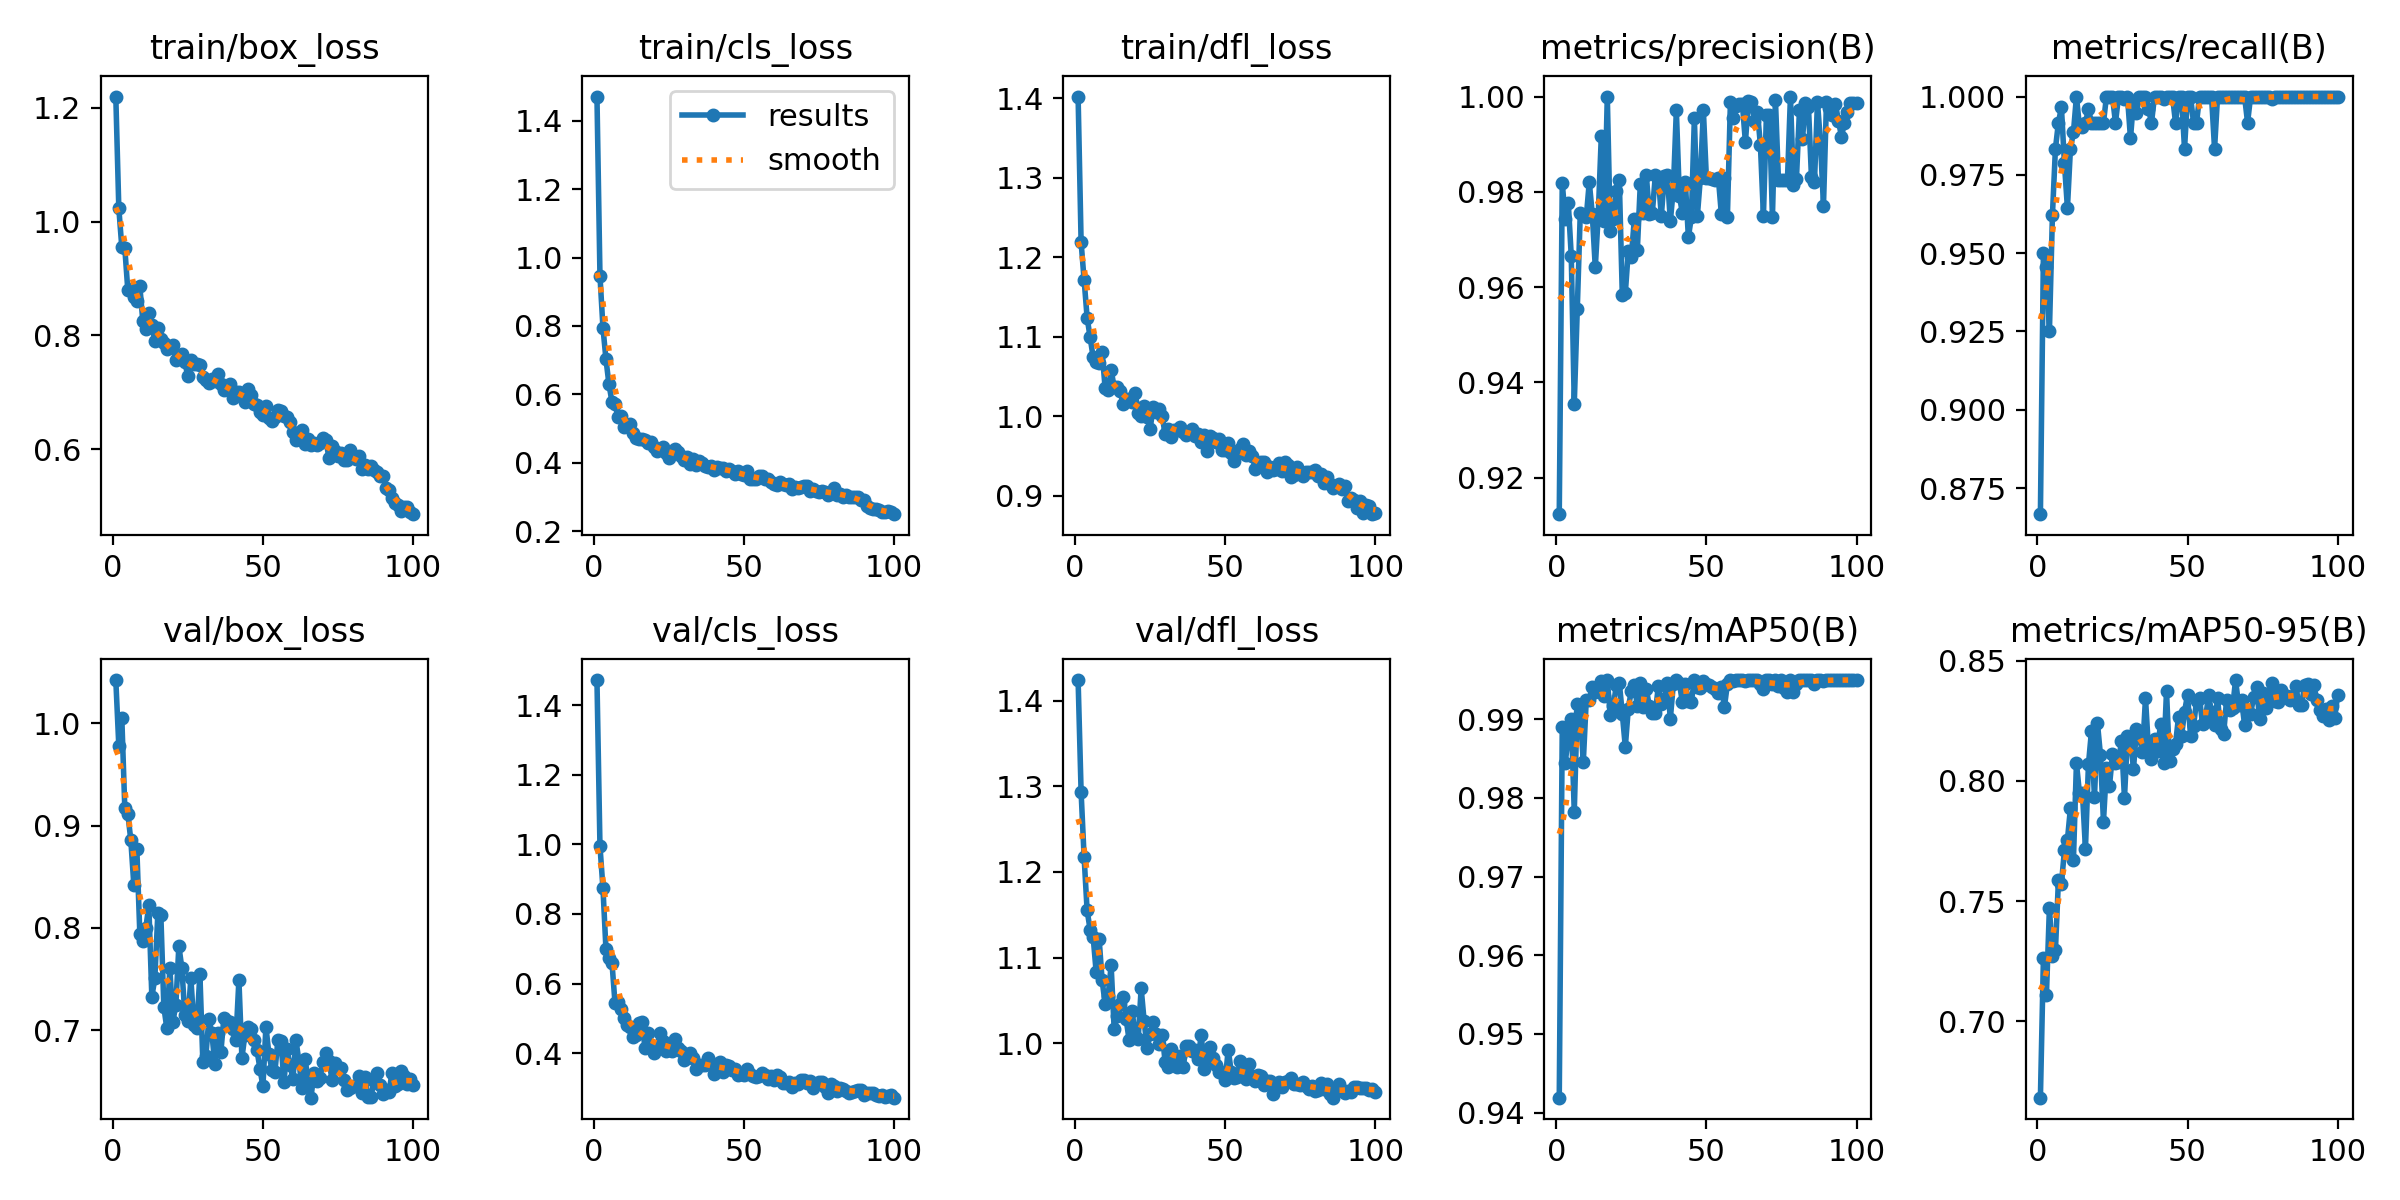

The table this chart was drawn from, first rows:
epoch, time, train/box_loss, train/cls_loss, train/dfl_loss, metrics/precision(B), metrics/recall(B), metrics/mAP50(B), metrics/mAP50-95(B), val/box_loss, val/cls_loss, val/dfl_loss, lr/pg0, lr/pg1, lr/pg2
1, 19.61, 1.22, 1.471, 1.402, 0.9123, 0.8667, 0.9419, 0.6682, 1.042, 1.472, 1.424, 0.0006556, 0.0006556, 0.0006556
2, 32.87, 1.024, 0.9472, 1.219, 0.9819, 0.95, 0.989, 0.7262, 0.978, 0.9953, 1.293, 0.001309, 0.001309, 0.001309
3, 45.72, 0.9551, 0.7946, 1.171, 0.9742, 0.9456, 0.9845, 0.7107, 1.005, 0.8741, 1.217, 0.00195, 0.00195, 0.00195
4, 58.45, 0.9534, 0.7024, 1.124, 0.9777, 0.925, 0.9879, 0.7473, 0.9168, 0.6982, 1.155, 0.001941, 0.001941, 0.001941
5, 71.26, 0.8796, 0.6291, 1.099, 0.9665, 0.962, 0.99, 0.727, 0.9117, 0.6725, 1.133, 0.001921, 0.001921, 0.001921
6, 84.05, 0.8821, 0.5778, 1.074, 0.9355, 0.9833, 0.9782, 0.7294, 0.8858, 0.6603, 1.125, 0.001901, 0.001901, 0.001901
7, 96.7, 0.867, 0.5719, 1.068, 0.9553, 0.9917, 0.992, 0.7586, 0.8421, 0.5452, 1.084, 0.001881, 0.001881, 0.001881
8, 109.5, 0.8599, 0.5336, 1.066, 0.9755, 0.9966, 0.9908, 0.7572, 0.8775, 0.5467, 1.122, 0.001861, 0.001861, 0.001861
9, 122.4, 0.8864, 0.5369, 1.08, 0.9751, 0.9787, 0.9845, 0.7711, 0.7944, 0.5277, 1.073, 0.001842, 0.001842, 0.001842
10, 135.2, 0.8251, 0.5029, 1.035, 0.9747, 0.9644, 0.9925, 0.7755, 0.7874, 0.5009, 1.046, 0.001822, 0.001822, 0.001822
11, 148, 0.8118, 0.5074, 1.033, 0.9821, 0.9833, 0.9925, 0.7886, 0.8001, 0.4801, 1.055, 0.001802, 0.001802, 0.001802
12, 160.8, 0.8401, 0.5117, 1.058, 0.9753, 0.9885, 0.9941, 0.7671, 0.8219, 0.4739, 1.091, 0.001782, 0.001782, 0.001782
13, 173.5, 0.8184, 0.4865, 1.037, 0.9641, 1, 0.9935, 0.8074, 0.7325, 0.448, 1.017, 0.001762, 0.001762, 0.001762
14, 186.4, 0.7909, 0.4713, 1.036, 0.9754, 0.9905, 0.9936, 0.7951, 0.7504, 0.4531, 1.031, 0.001743, 0.001743, 0.001743
15, 199.6, 0.8136, 0.47, 1.031, 0.9917, 0.9902, 0.9949, 0.7951, 0.8141, 0.4876, 1.045, 0.001723, 0.001723, 0.001723
16, 212.5, 0.7942, 0.4691, 1.015, 0.9738, 0.9917, 0.9929, 0.7717, 0.8126, 0.491, 1.054, 0.001703, 0.001703, 0.001703
17, 225.4, 0.787, 0.4665, 1.021, 1, 0.9959, 0.995, 0.8069, 0.7226, 0.4147, 1.028, 0.001683, 0.001683, 0.001683
18, 238.2, 0.7756, 0.4581, 1.022, 0.9718, 0.9917, 0.9905, 0.8206, 0.7015, 0.4569, 1.003, 0.001663, 0.001663, 0.001663
19, 251.1, 0.7797, 0.4598, 1.017, 0.9742, 0.9917, 0.9917, 0.7931, 0.7611, 0.4225, 1.038, 0.001644, 0.001644, 0.001644
20, 264.1, 0.7828, 0.4454, 1.029, 0.9801, 0.9917, 0.9943, 0.8241, 0.7078, 0.4003, 1.008, 0.001624, 0.001624, 0.001624
21, 277, 0.7561, 0.4351, 1.003, 0.9824, 0.9917, 0.9947, 0.8108, 0.7247, 0.4183, 1.005, 0.001604, 0.001604, 0.001604
22, 289.9, 0.7606, 0.439, 1.001, 0.9583, 0.9917, 0.9907, 0.7831, 0.7823, 0.4585, 1.064, 0.001584, 0.001584, 0.001584
23, 302.7, 0.7676, 0.4452, 1.013, 0.9587, 1, 0.9865, 0.8053, 0.7605, 0.4357, 1.026, 0.001564, 0.001564, 0.001564
24, 315.5, 0.7525, 0.4281, 0.9993, 0.9676, 1, 0.9914, 0.7978, 0.7144, 0.4056, 0.9939, 0.001545, 0.001545, 0.001545
25, 328.3, 0.7285, 0.4148, 0.9842, 0.9664, 1, 0.9937, 0.811, 0.7087, 0.4116, 1.011, 0.001525, 0.001525, 0.001525
26, 341.1, 0.7573, 0.4346, 1.011, 0.9742, 0.9917, 0.9944, 0.8077, 0.7507, 0.4062, 1.025, 0.001505, 0.001505, 0.001505
27, 353.9, 0.7507, 0.4412, 1.005, 0.9677, 0.9998, 0.9917, 0.8078, 0.7046, 0.4408, 1.011, 0.001485, 0.001485, 0.001485
28, 366.7, 0.7499, 0.43, 1.008, 0.9817, 1, 0.9946, 0.8166, 0.7024, 0.4159, 0.9986, 0.001465, 0.001465, 0.001465
29, 379.6, 0.7475, 0.4182, 0.9994, 0.9756, 0.9991, 0.9916, 0.793, 0.7551, 0.4076, 1.01, 0.001446, 0.001446, 0.001446
30, 392.5, 0.7274, 0.4073, 0.9769, 0.9835, 1, 0.9939, 0.8186, 0.6684, 0.3818, 0.978, 0.001426, 0.001426, 0.001426
31, 405.2, 0.7226, 0.4152, 0.9831, 0.9753, 0.9866, 0.9917, 0.818, 0.6751, 0.3867, 0.972, 0.001406, 0.001406, 0.001406
32, 417.9, 0.716, 0.395, 0.9733, 0.9756, 0.9986, 0.9909, 0.805, 0.7109, 0.4015, 0.9934, 0.001386, 0.001386, 0.001386
33, 430.6, 0.7242, 0.4099, 0.983, 0.9835, 0.9949, 0.9908, 0.8217, 0.6967, 0.3872, 0.9862, 0.001366, 0.001366, 0.001366
34, 443.3, 0.7195, 0.3929, 0.9823, 0.983, 1, 0.9943, 0.8181, 0.6664, 0.3554, 0.9718, 0.001347, 0.001347, 0.001347
35, 456, 0.7317, 0.4043, 0.9867, 0.9749, 1, 0.992, 0.8119, 0.6967, 0.3662, 0.985, 0.001327, 0.001327, 0.001327
36, 468.8, 0.7146, 0.3982, 0.9793, 0.9833, 1, 0.9926, 0.8345, 0.6787, 0.3667, 0.9721, 0.001307, 0.001307, 0.001307
37, 481.6, 0.7049, 0.3889, 0.9766, 0.9835, 0.9961, 0.9946, 0.8131, 0.7123, 0.3658, 0.9969, 0.001287, 0.001287, 0.001287
38, 494.3, 0.7092, 0.3882, 0.9802, 0.9739, 0.9917, 0.9901, 0.8093, 0.7084, 0.3854, 0.9972, 0.001267, 0.001267, 0.001267
39, 507.1, 0.7155, 0.3889, 0.9831, 0.9806, 1, 0.9945, 0.8175, 0.7083, 0.371, 0.9909, 0.001248, 0.001248, 0.001248
40, 519.8, 0.6894, 0.379, 0.9754, 0.9971, 1, 0.995, 0.8124, 0.7013, 0.3411, 0.9916, 0.001228, 0.001228, 0.001228
41, 532.5, 0.7008, 0.3859, 0.9769, 0.9792, 1, 0.9947, 0.8238, 0.6905, 0.3537, 0.9818, 0.001208, 0.001208, 0.001208
42, 545.2, 0.7006, 0.3833, 0.9671, 0.9756, 0.9992, 0.9922, 0.8076, 0.7491, 0.3736, 1.01, 0.001188, 0.001188, 0.001188
43, 557.9, 0.6939, 0.3853, 0.9758, 0.982, 1, 0.9945, 0.8374, 0.6728, 0.3457, 0.9704, 0.001168, 0.001168, 0.001168
44, 570.7, 0.6836, 0.3757, 0.9564, 0.9705, 1, 0.9923, 0.8084, 0.6952, 0.3658, 0.9828, 0.001149, 0.001149, 0.001149
45, 583.5, 0.7062, 0.3805, 0.9749, 0.9747, 1, 0.9923, 0.8135, 0.7028, 0.3636, 0.9957, 0.001129, 0.001129, 0.001129
46, 596.3, 0.6949, 0.3749, 0.9717, 0.9954, 0.9917, 0.995, 0.8153, 0.7008, 0.3505, 0.9832, 0.001109, 0.001109, 0.001109
47, 609, 0.6802, 0.3679, 0.9673, 0.975, 1, 0.9941, 0.8267, 0.6905, 0.356, 0.9747, 0.001089, 0.001089, 0.001089
48, 621.7, 0.6786, 0.3763, 0.9709, 0.9829, 1, 0.9939, 0.8185, 0.6806, 0.337, 0.9658, 0.001069, 0.001069, 0.001069
49, 634.5, 0.6662, 0.3658, 0.957, 0.9971, 0.9833, 0.9948, 0.8288, 0.6624, 0.3415, 0.9667, 0.00105, 0.00105, 0.00105
50, 647.2, 0.6601, 0.3635, 0.9572, 0.9829, 1, 0.9945, 0.8358, 0.6449, 0.3362, 0.9574, 0.00103, 0.00103, 0.00103
51, 660, 0.6755, 0.3745, 0.9655, 0.9829, 1, 0.9943, 0.8188, 0.7035, 0.3557, 0.9926, 0.00101, 0.00101, 0.00101
52, 672.7, 0.6546, 0.351, 0.9541, 0.9827, 0.9917, 0.9942, 0.8227, 0.6763, 0.3408, 0.9666, 0.0009902, 0.0009902, 0.0009902
53, 685.4, 0.6499, 0.3517, 0.943, 0.9824, 0.9917, 0.9938, 0.8334, 0.6614, 0.3346, 0.959, 0.0009704, 0.0009704, 0.0009704
54, 698.2, 0.657, 0.3521, 0.9547, 0.9828, 1, 0.9934, 0.8344, 0.6593, 0.3304, 0.9611, 0.0009506, 0.0009506, 0.0009506
55, 710.9, 0.6689, 0.3613, 0.9586, 0.9752, 1, 0.9942, 0.8236, 0.6907, 0.3358, 0.9794, 0.0009308, 0.0009308, 0.0009308
56, 723.6, 0.6665, 0.3609, 0.9653, 0.9829, 1, 0.9916, 0.8261, 0.6896, 0.3429, 0.9695, 0.000911, 0.000911, 0.000911
57, 736.4, 0.6591, 0.3511, 0.9507, 0.9747, 1, 0.9945, 0.8356, 0.649, 0.338, 0.9579, 0.0008912, 0.0008912, 0.0008912
58, 749.2, 0.6566, 0.3518, 0.9556, 0.9988, 1, 0.995, 0.8288, 0.6816, 0.325, 0.9758, 0.0008714, 0.0008714, 0.0008714
59, 761.9, 0.6476, 0.3435, 0.9502, 0.9956, 0.9833, 0.9948, 0.8232, 0.6659, 0.3356, 0.9614, 0.0008516, 0.0008516, 0.0008516
60, 774.7, 0.6308, 0.3364, 0.9335, 0.9981, 1, 0.995, 0.8344, 0.6523, 0.3232, 0.9557, 0.0008318, 0.0008318, 0.0008318
... 40 more rows
